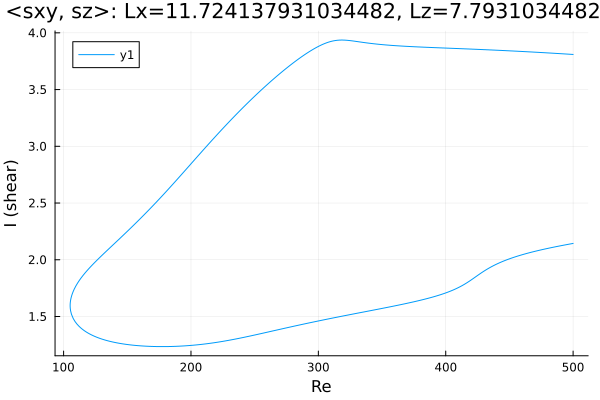

The data file committed next to this chart (first rows):
Re, shear
500.0, 3.809
498.8, 3.81
497.4, 3.811
496, 3.812
494.6, 3.813
493.2, 3.814
491.7, 3.815
490.3, 3.816
488.9, 3.817
487.5, 3.818
486.1, 3.819
484.7, 3.82
483.3, 3.821
481.8, 3.822
480.4, 3.823
479, 3.824
477.6, 3.825
476.2, 3.826
474.8, 3.826
473.4, 3.827
472, 3.828
470.5, 3.829
469.1, 3.83
467.7, 3.831
466.3, 3.832
464.9, 3.833
463.5, 3.833
462.1, 3.834
460.6, 3.835
459.2, 3.836
457.8, 3.837
456.4, 3.838
455, 3.838
453.6, 3.839
452.2, 3.84
450.7, 3.841
449.3, 3.842
447.9, 3.842
446.5, 3.843
445.1, 3.844
443.7, 3.845
442.3, 3.845
440.8, 3.846
439.4, 3.847
438, 3.848
436.6, 3.848
435.2, 3.849
433.8, 3.85
432.4, 3.851
430.9, 3.851
429.5, 3.852
428.1, 3.853
426.7, 3.853
425.3, 3.854
423.9, 3.855
422.5, 3.855
421, 3.856
419.6, 3.857
418.2, 3.857
416.8, 3.858
... 560 more rows
